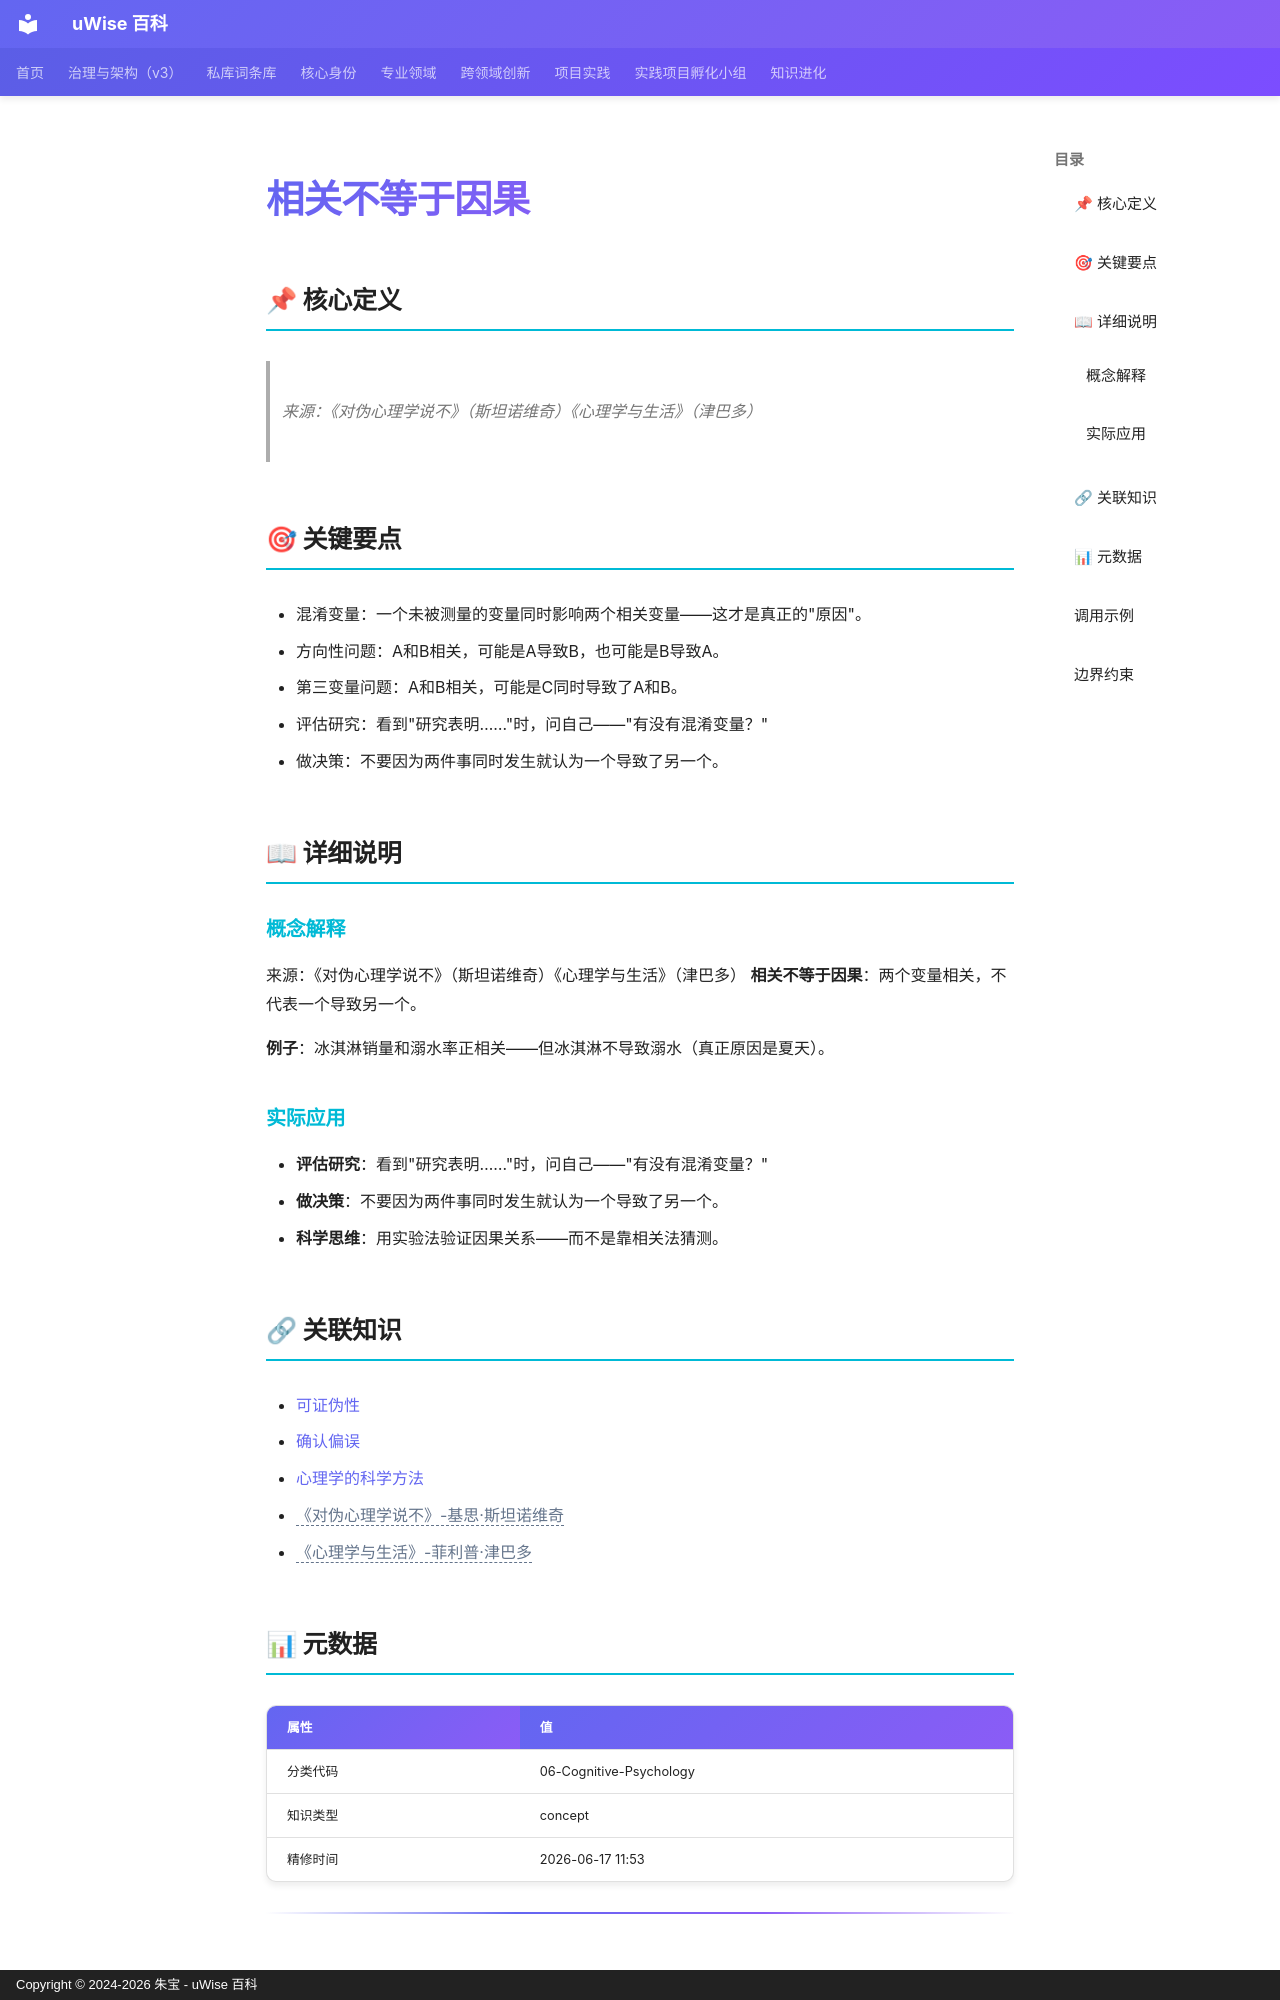

repository: zhubao315/uWise · page: vault-encyclopedia/md-41aad42c/index.html · generator: mkdocs · copyright: Copyright © 2024-2026 朱宝 - uWise 百科

---
title: "相关不等于因果"
description: "来源：《对伪心理学说不》（斯坦诺维奇）《心理学与生活》（津巴多）"
---

# 相关不等于因果

## 📌 核心定义

> 来源：《对伪心理学说不》（斯坦诺维奇）《心理学与生活》（津巴多）

## 🎯 关键要点

- 混淆变量：一个未被测量的变量同时影响两个相关变量——这才是真正的"原因"。
- 方向性问题：A和B相关，可能是A导致B，也可能是B导致A。
- 第三变量问题：A和B相关，可能是C同时导致了A和B。
- 评估研究：看到"研究表明……"时，问自己——"有没有混淆变量？"
- 做决策：不要因为两件事同时发生就认为一个导致了另一个。

## 📖 详细说明

### 概念解释
来源：《对伪心理学说不》（斯坦诺维奇）《心理学与生活》（津巴多）
**相关不等于因果**：两个变量相关，不代表一个导致另一个。

**例子**：冰淇淋销量和溺水率正相关——但冰淇淋不导致溺水（真正原因是夏天）。


### 实际应用

- **评估研究**：看到"研究表明……"时，问自己——"有没有混淆变量？"
- **做决策**：不要因为两件事同时发生就认为一个导致了另一个。
- **科学思维**：用实验法验证因果关系——而不是靠相关法猜测。

## 🔗 关联知识

- [可证伪性](../md-e66cd66e/)
- [确认偏误](../md-06606852/)
- [心理学的科学方法](../md-48ad9f33/)
- <span class="uw-unresolved" data-target="《对伪心理学说不》-基思·斯坦诺维奇" title="未解析的双链目标：《对伪心理学说不》-基思·斯坦诺维奇">《对伪心理学说不》-基思·斯坦诺维奇</span>
- <span class="uw-unresolved" data-target="《心理学与生活》-菲利普·津巴多" title="未解析的双链目标：《心理学与生活》-菲利普·津巴多">《心理学与生活》-菲利普·津巴多</span>

## 📊 元数据

| 属性 | 值 |
|------|-----|
| 分类代码 | 06-Cognitive-Psychology |
| 知识类型 | concept |
| 精修时间 | 2026-06-17 11:53 |

---
